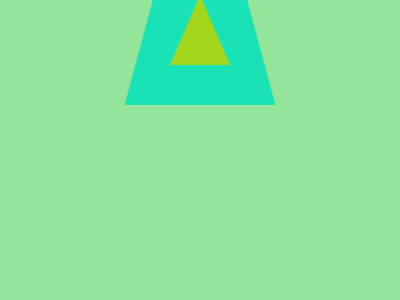

Give the HTML and CSS whose rendering is this image.

<!-- file: index.html -->
<!DOCTYPE html>
<html lang="en">
<head>
    <meta charset="UTF-8">
    <meta name="viewport" content="width=device-width, initial-scale=1.0">
    <link rel="stylesheet" href="style.css">
    <title>own created one (A)</title>
</head>
<body>
    
    <div class="container">
        <div class="clear1"></div>
        <div class="clear2"></div>
        <div class="top">
            <div></div>
        </div>

        <div class="line1"></div>
        <div class="line2"></div>

    </div>

</body>
</html>

/* file: style.css */
* {
    padding: 0px;
    margin: 0px;
    box-sizing: border-box;
}

.container{
    height: 600px;
    width: 600px;
    background-color: #94e49a;
    position: absolute;
    top: 50%;
    left: 50%;
    transform: translate(-50%, -50%);
    border-radius: 20px;
    border: none;
} 

.top{
    position: absolute;
    top: 30%;
    left: 50%;
    transform: translate(-50%, -50%);
    height: 150px;
    width: 150px;
    background-color: #18e2b6;
}

.top div{
    position: absolute;
    top: 50%;
    left: 50%;
    transform: translate(-50%, -50%);
    height: 0;
    width: 0;
    border-left: 30px solid transparent;
    border-right: 30px solid transparent;
    border-bottom: 70px solid rgb(164, 214, 27);
}

.clear1{
    top: 55px;
    left: 170px;
    position: absolute;
    width: 80px;
    height: 200px;
    /* background-color: #f70052; */
    background-color: #94e49a;
    transform: rotate(15deg);
    z-index: 10;
}

.clear2{
    top: 55px;
    right: 170px;
    position: absolute;
    width: 80px;
    height: 200px;
    background-color: #94e49a;
    transform: rotate(165deg);
    z-index: 10;
}

/* .line1{
    height: 100px;
    width: 25px;
    background-color: blueviolet;
    position: absolute;
    bottom: 250px;
    left: 212px;
    transform: rotate(15deg);
    z-index: 20;
}

.line2{
    height: 100px;
    width: 25px;
    background-color: blueviolet;
    position: absolute;
    bottom: 250px;
    right: 212px;
    transform: rotate(165deg);
    z-index: 20;
} */